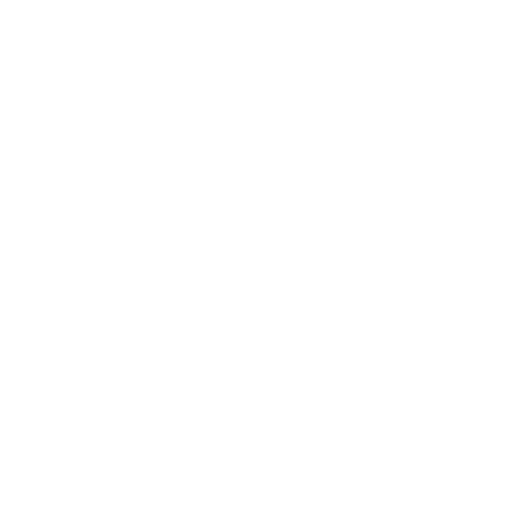
t = 0.00 s
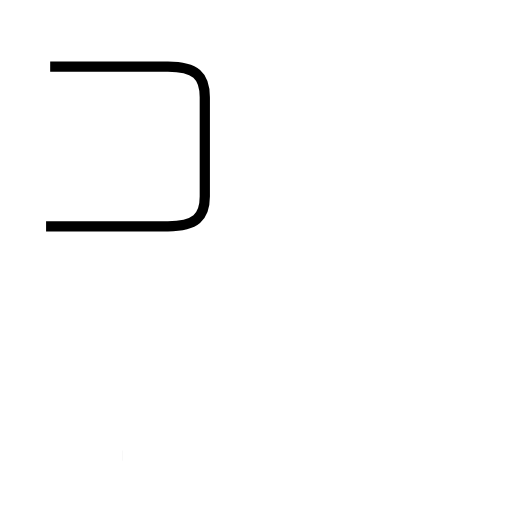
t = 1.32 s
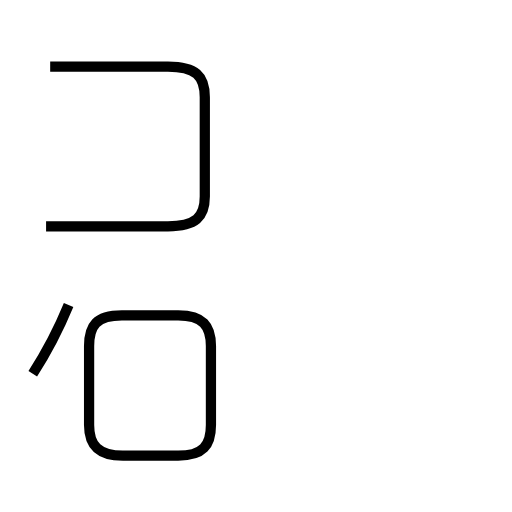
t = 2.95 s
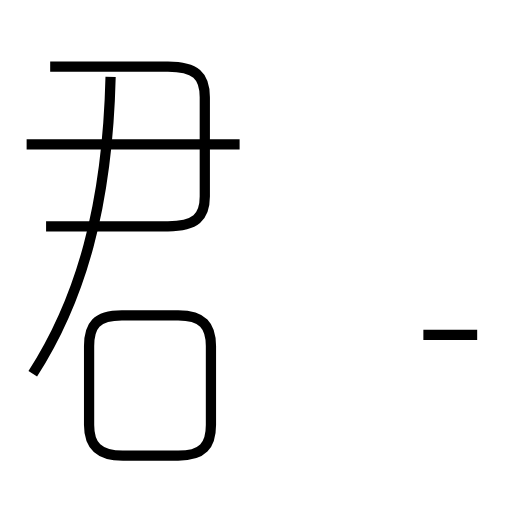
t = 4.41 s
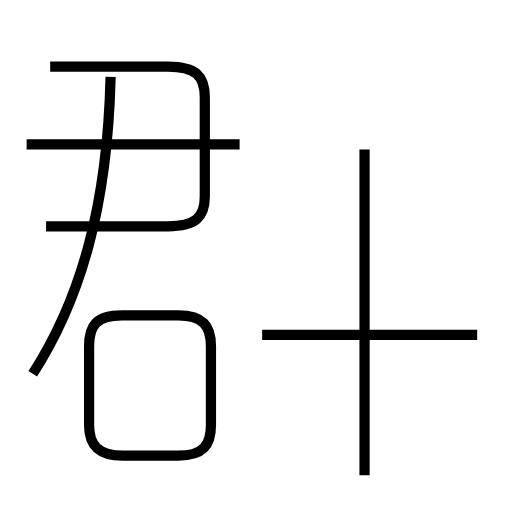
t = 5.84 s
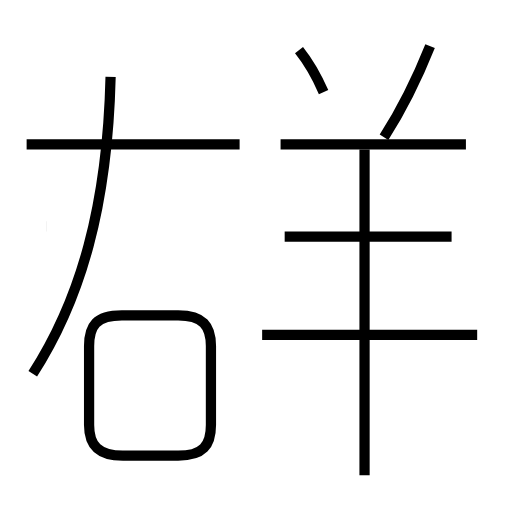
t = 7.32 s

The animated SVG that drew these frames (rendered in a browser with its animation timeline set to each time). Animation: 10 SMIL elements (animate=10); one cycle of 7.32 s.

<?xml version='1.0' encoding='utf-8'?>
<svg viewBox="0.0 -6.0 50.0 50.0" version="1.1" xmlns="http://www.w3.org/2000/svg"><rect x="-1000" y="-1000" width="2000" height="2000" stroke="white" fill="white" /><g style="fill:none;stroke:#000000;stroke-width:1"><path d="M 4.5 -21.9 L 16.4 -21.9 C 19.1 -21.9 20.0 -22.8 20.0 -24.8 L 20.0 -34.5 C 20.0 -36.6 19.1 -37.5 16.4 -37.5 L 4.9 -37.5 " transform="translate(0.0 38.0)" stroke-dasharray="43.93054851288318" stroke-dashoffset="43.93054851288318"><animate attributeName="stroke-dashoffset" from="43.93054851288318" to="0" dur="1.3179164553864953s" begin="0s; anim_end.end" fill="freeze" id="anim0" /></path><path d="M 12.0 0.5 L 17.4 0.5 C 19.8 0.5 20.6 -0.5 20.6 -2.5 L 20.6 -10.2 C 20.6 -12.2 19.8 -13.2 17.4 -13.2 L 11.9 -13.2 C 9.4 -13.2 8.7 -12.2 8.7 -10.2 L 8.7 -2.5 C 8.7 -0.5 9.6 0.5 12.0 0.5 Z " transform="translate(0.0 38.0)" stroke-dasharray="46.77748902590967" stroke-dashoffset="46.77748902590967"><animate attributeName="stroke-dashoffset" from="46.77748902590967" to="0" dur="1.40332467077729s" begin="anim0.end" fill="freeze" id="anim1" /></path><path d="M 3.2 -7.5 C 7.9 -14.8 10.5 -23.9 10.8 -36.5 " transform="translate(0.0 38.0)" stroke-dasharray="30.369990713457334" stroke-dashoffset="30.369990713457334"><animate attributeName="stroke-dashoffset" from="30.369990713457334" to="0" dur="0.91109972140372s" begin="anim1.end" fill="freeze" id="anim2" /></path><path d="M 23.4 -29.9 L 2.6 -29.9 " transform="translate(0.0 38.0)" stroke-dasharray="20.799999999999997" stroke-dashoffset="20.799999999999997"><animate attributeName="stroke-dashoffset" from="20.799999999999997" to="0" dur="0.6239999999999999s" begin="anim2.end" fill="freeze" id="anim3" /></path><path d="M 46.6 -11.3 L 25.6 -11.3 " transform="translate(0.0 38.0)" stroke-dasharray="21.0" stroke-dashoffset="21.0"><animate attributeName="stroke-dashoffset" from="21.0" to="0" dur="0.63s" begin="anim3.end" fill="freeze" id="anim4" /></path><path d="M 35.6 2.4 L 35.6 -29.4 " transform="translate(0.0 38.0)" stroke-dasharray="31.799999999999997" stroke-dashoffset="31.799999999999997"><animate attributeName="stroke-dashoffset" from="31.799999999999997" to="0" dur="0.9539999999999998s" begin="anim4.end" fill="freeze" id="anim5" /></path><path d="M 44.1 -20.9 L 27.8 -20.9 " transform="translate(0.0 38.0)" stroke-dasharray="16.3" stroke-dashoffset="16.3"><animate attributeName="stroke-dashoffset" from="16.3" to="0" dur="0.489s" begin="anim5.end" fill="freeze" id="anim6" /></path><path d="M 45.5 -29.9 L 27.4 -29.9 " transform="translate(0.0 38.0)" stroke-dasharray="18.1" stroke-dashoffset="18.1"><animate attributeName="stroke-dashoffset" from="18.1" to="0" dur="0.543s" begin="anim6.end" fill="freeze" id="anim7" /></path><path d="M 31.6 -35.0 C 30.9 -36.6 30.0 -38.1 29.2 -39.1 " transform="translate(0.0 38.0)" stroke-dasharray="4.7631043508336495" stroke-dashoffset="4.7631043508336495"><animate attributeName="stroke-dashoffset" from="4.7631043508336495" to="0" dur="0.1428931305250095s" begin="anim7.end" fill="freeze" id="anim8" /></path><path d="M 37.5 -30.6 C 39.3 -33.4 40.8 -36.5 42.0 -39.5" transform="translate(0.0 38.0)" stroke-dasharray="9.987838174356291" stroke-dashoffset="9.987838174356291"><animate attributeName="stroke-dashoffset" from="9.987838174356291" to="0" dur="0.29963514523068874s" begin="anim8.end" fill="freeze" id="anim_end" /></path></g></svg>
